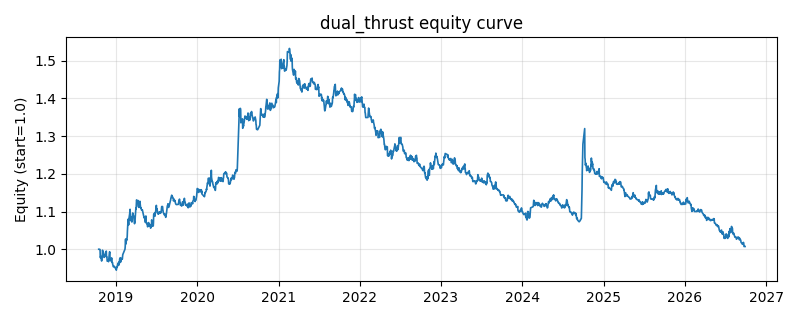

Values plotted in this chart, from the file beside it:
date, equity
2018-10-16, 1.0
2018-10-17, 1.0
2018-10-18, 1.0
2018-10-19, 1.0
2018-10-22, 0.9991
2018-10-23, 0.9781
2018-10-24, 0.9775
2018-10-25, 0.982
2018-10-26, 0.9794
2018-10-29, 0.9687
2018-10-30, 0.9717
2018-10-31, 0.9751
2018-11-01, 0.9813
2018-11-02, 0.9974
2018-11-05, 0.9915
2018-11-06, 0.9914
2018-11-07, 0.9867
2018-11-08, 0.984
2018-11-09, 0.9782
2018-11-12, 0.9821
2018-11-13, 0.9835
2018-11-14, 0.9811
2018-11-15, 0.9865
2018-11-16, 0.9894
2018-11-19, 0.9949
2018-11-20, 0.9794
2018-11-21, 0.9799
2018-11-22, 0.9782
2018-11-23, 0.9685
2018-11-26, 0.9685
2018-11-27, 0.9689
2018-11-28, 0.9722
2018-11-29, 0.9669
2018-11-30, 0.9715
2018-12-03, 0.9907
2018-12-04, 0.9934
2018-12-05, 0.9915
2018-12-06, 0.9719
2018-12-07, 0.9723
2018-12-10, 0.9689
2018-12-11, 0.9687
2018-12-12, 0.9697
2018-12-13, 0.977
2018-12-14, 0.965
2018-12-17, 0.9648
2018-12-18, 0.9593
2018-12-19, 0.9579
2018-12-20, 0.9547
2018-12-21, 0.9533
2018-12-24, 0.9553
2018-12-25, 0.9538
2018-12-26, 0.9534
2018-12-27, 0.9516
2018-12-28, 0.952
2019-01-02, 0.9473
2019-01-03, 0.9444
2019-01-04, 0.9478
2019-01-07, 0.9545
2019-01-08, 0.9537
2019-01-09, 0.9599
... 1,873 more rows
